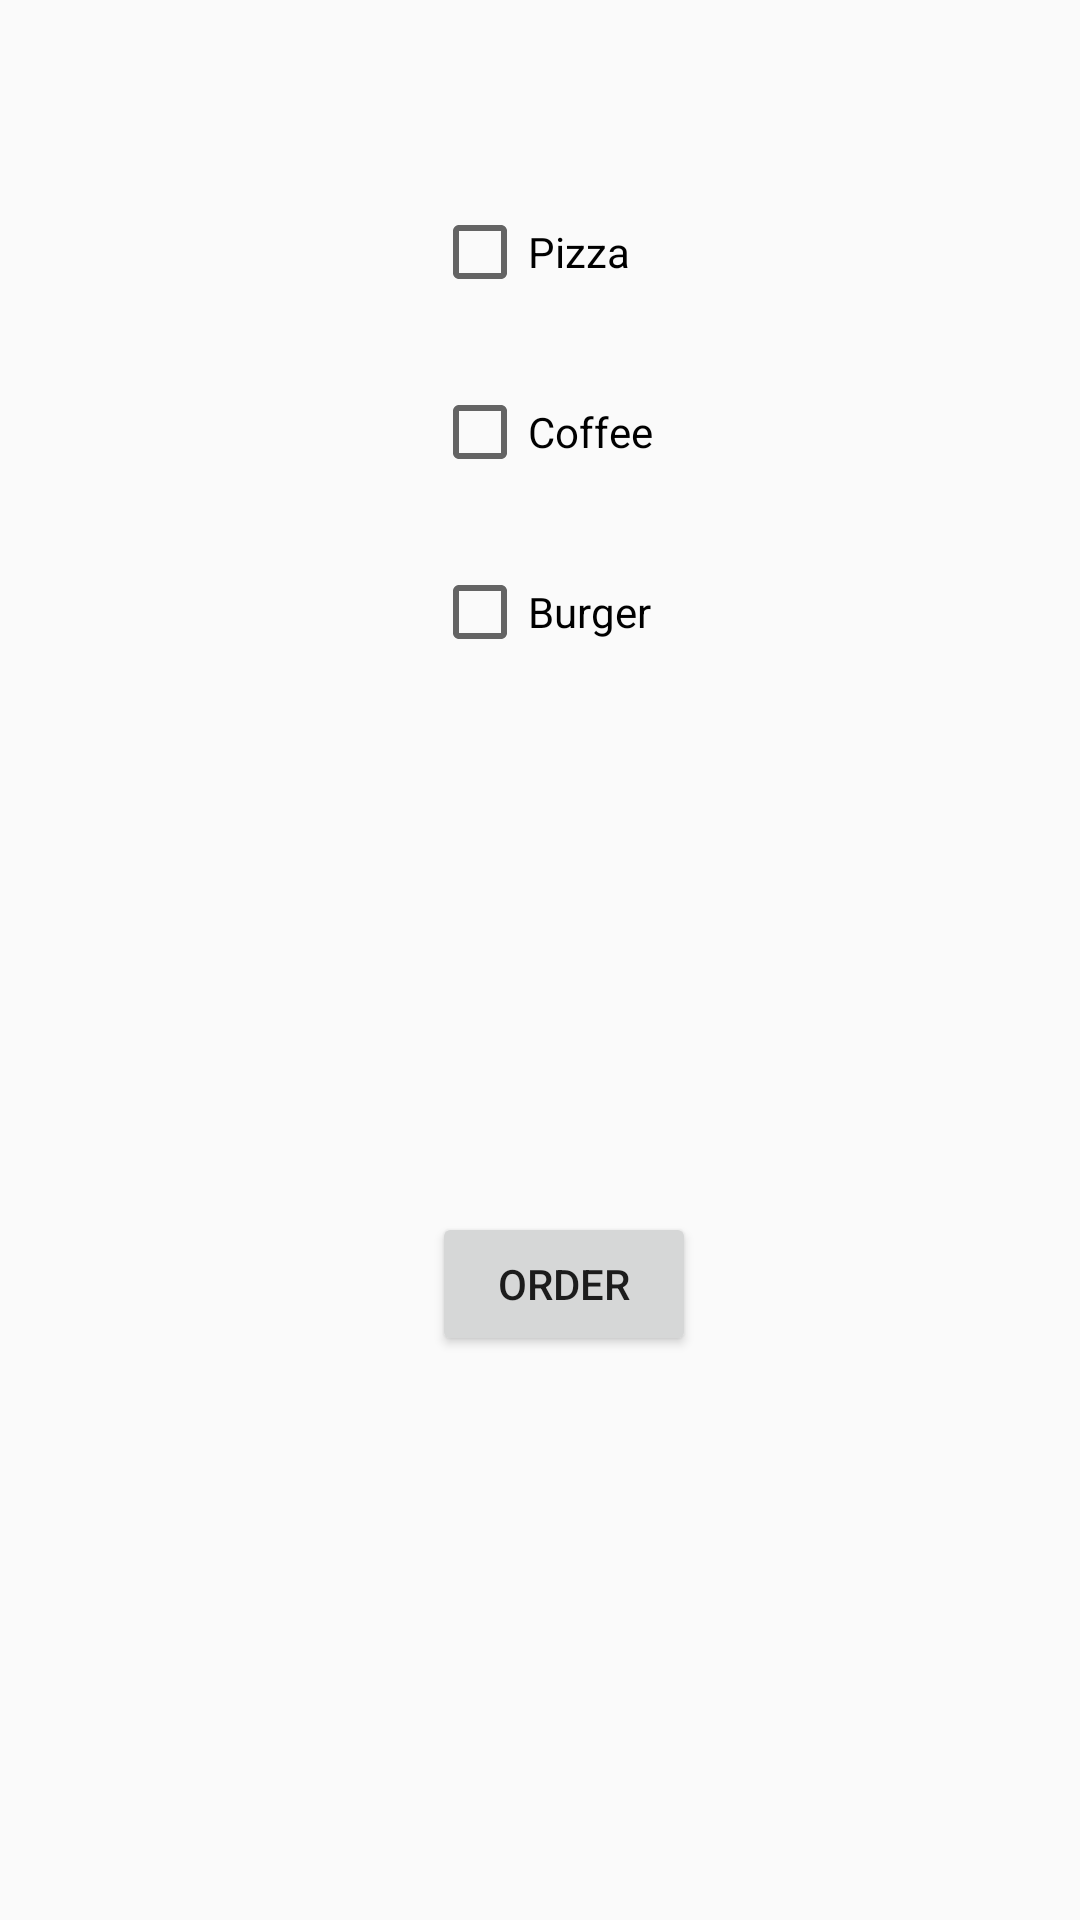

Reconstruct the res/layout file that produces this screen, plus the resources it refers to.
<!-- AndroidManifest.xml: application theme Theme.ActivityLifeCycle -->
<!-- res/layout/activity_my_check_box.xml -->
<?xml version="1.0" encoding="utf-8"?>
<android.support.constraint.ConstraintLayout xmlns:android="http://schemas.android.com/apk/res/android"
    xmlns:app="http://schemas.android.com/apk/res-auto"
    xmlns:tools="http://schemas.android.com/tools"
    android:layout_width="match_parent"
    android:layout_height="match_parent"
    tools:context="example.javatpoint.com.checkbox.MainActivity">


    <CheckBox
        android:id="@+id/checkBox"
        android:layout_width="wrap_content"
        android:layout_height="wrap_content"
        android:layout_marginLeft="144dp"
        android:layout_marginTop="68dp"
        android:text="Pizza"
        app:layout_constraintStart_toStartOf="parent"
        app:layout_constraintTop_toTopOf="parent" />

    <CheckBox
        android:id="@+id/checkBox2"
        android:layout_width="wrap_content"
        android:layout_height="wrap_content"
        android:layout_marginLeft="144dp"
        android:layout_marginTop="28dp"
        android:text="Coffee"
        app:layout_constraintStart_toStartOf="parent"
        app:layout_constraintTop_toBottomOf="@+id/checkBox" />

    <CheckBox
        android:id="@+id/checkBox3"
        android:layout_width="wrap_content"
        android:layout_height="wrap_content"
        android:layout_marginLeft="144dp"
        android:layout_marginTop="28dp"
        android:text="Burger"
        app:layout_constraintStart_toStartOf="parent"
        app:layout_constraintTop_toBottomOf="@+id/checkBox2" />

    <Button
        android:id="@+id/button"
        android:layout_width="wrap_content"
        android:layout_height="wrap_content"
        android:layout_marginLeft="144dp"
        android:layout_marginTop="184dp"
        android:text="Order"
        app:layout_constraintStart_toStartOf="parent"
        app:layout_constraintTop_toBottomOf="@+id/checkBox3" />

</android.support.constraint.ConstraintLayout>
<!-- resources referenced by this layout -->
<resources>
  <style name="Theme.ActivityLifeCycle" parent="android:Theme.Material.Light.NoActionBar" />
</resources>
